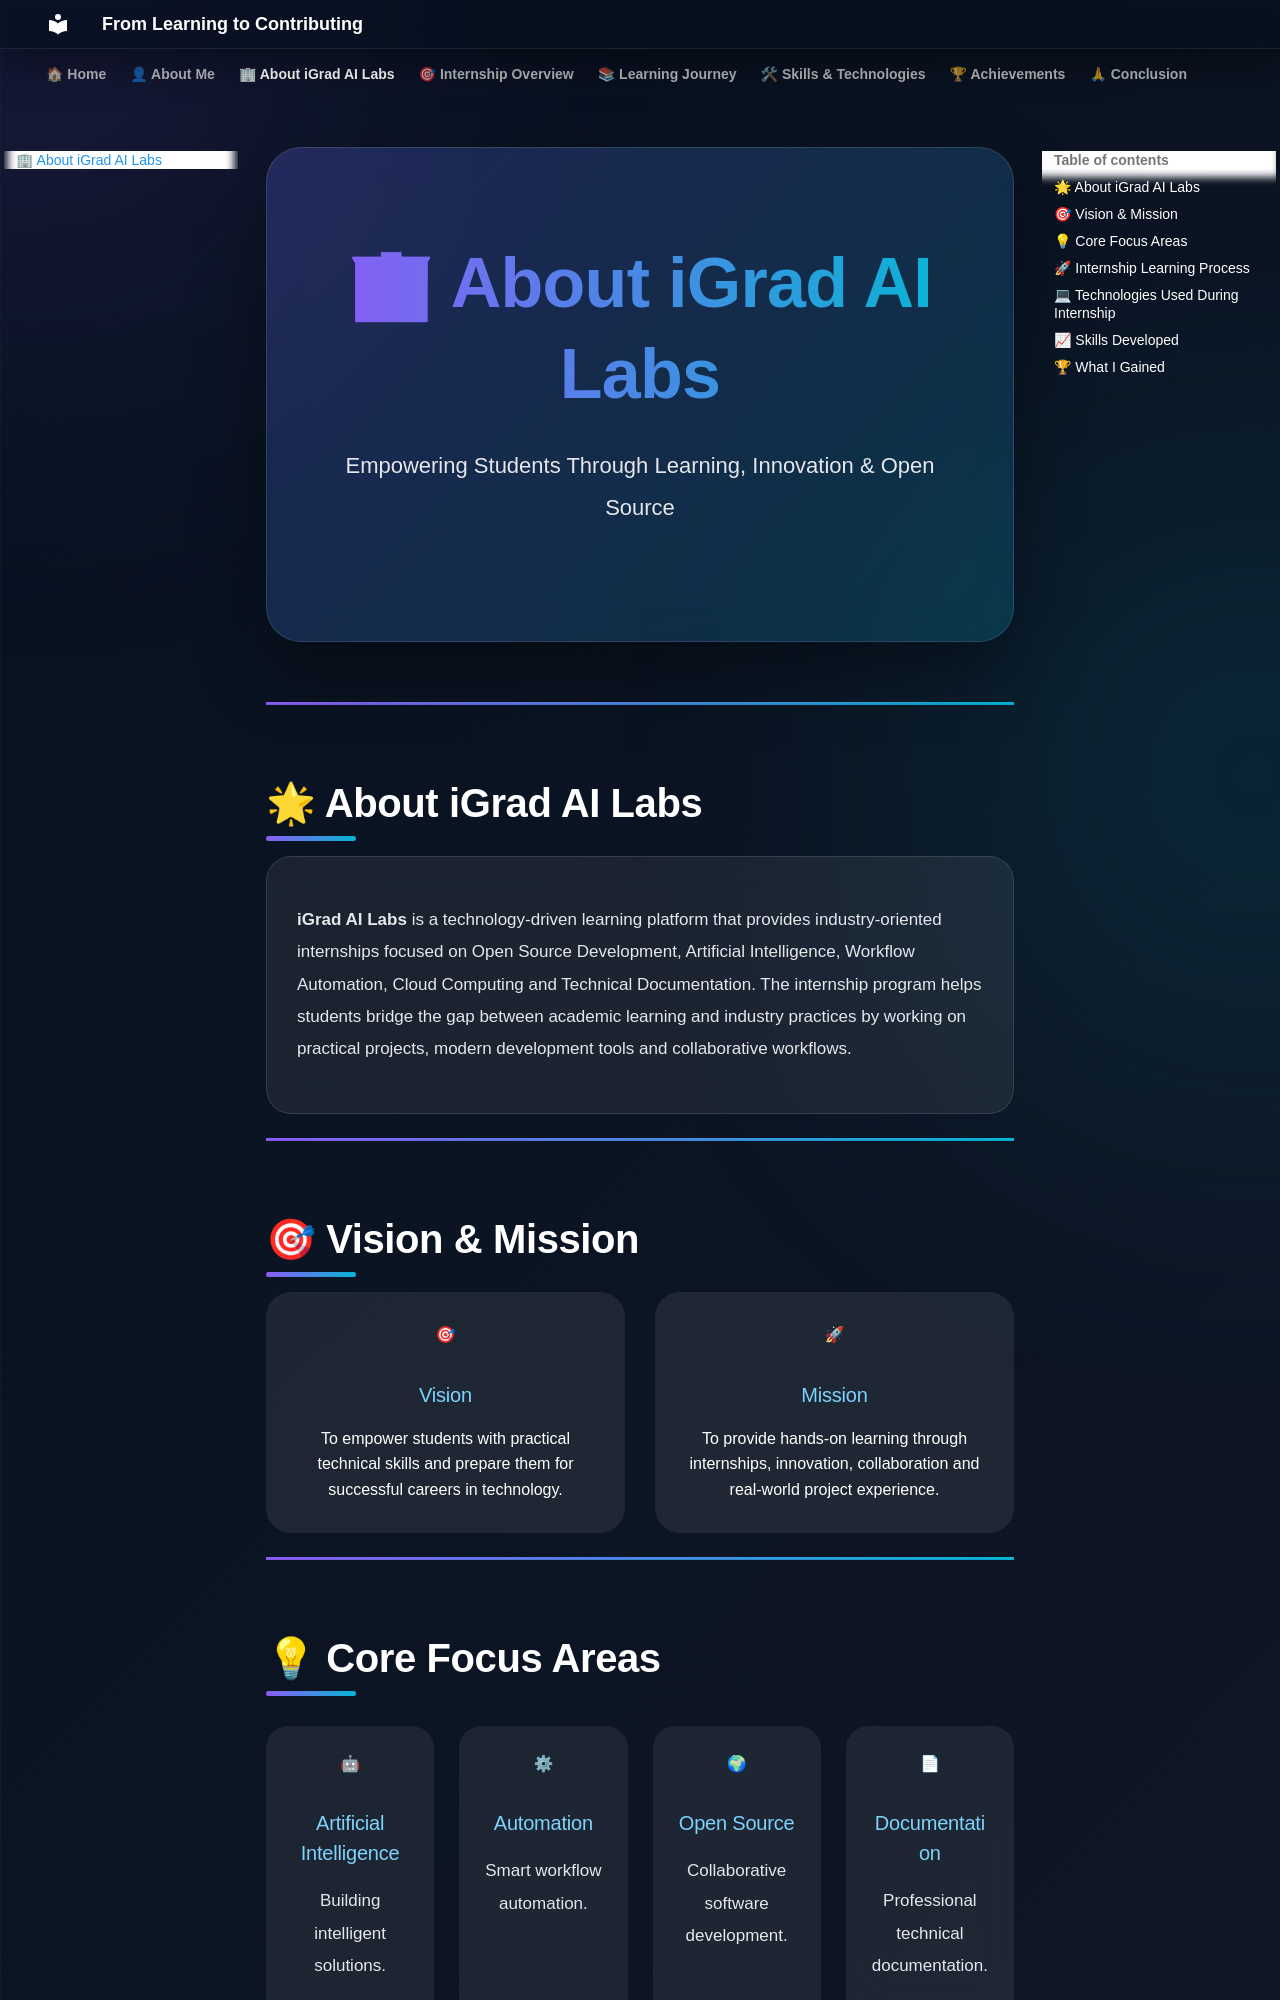

repository: Hemamahe07/igrad-ai-labs-internship · page: about-igrad/index.html · generator: mkdocs

<div class="hero">

<h1 class="hero-title typing">

🏢 About iGrad AI Labs

</h1>

<p style="font-size:22px;">

Empowering Students Through Learning, Innovation & Open Source

</p>

</div>

---

## 🌟 About iGrad AI Labs

<div class="card">

<p>

<b>iGrad AI Labs</b> is a technology-driven learning platform that provides industry-oriented internships focused on Open Source Development, Artificial Intelligence, Workflow Automation, Cloud Computing and Technical Documentation.

The internship program helps students bridge the gap between academic learning and industry practices by working on practical projects, modern development tools and collaborative workflows.

</p>

</div>

---

## 🎯 Vision & Mission

<div class="achievement">

<div class="achievement-card">

🎯

<h3>Vision</h3>

To empower students with practical technical skills and prepare them for successful careers in technology.

</div>

<div class="achievement-card">

🚀

<h3>Mission</h3>

To provide hands-on learning through internships, innovation, collaboration and real-world project experience.

</div>

</div>

---

## 💡 Core Focus Areas

<div class="tech-grid">

<div class="tech-card">

🤖

<h3>Artificial Intelligence</h3>

<p>Building intelligent solutions.</p>

</div>

<div class="tech-card">

⚙

<h3>Automation</h3>

<p>Smart workflow automation.</p>

</div>

<div class="tech-card">

🌍

<h3>Open Source</h3>

<p>Collaborative software development.</p>

</div>

<div class="tech-card">

📄

<h3>Documentation</h3>

<p>Professional technical documentation.</p>

</div>

<div class="tech-card">

☁

<h3>Cloud</h3>

<p>Cloud computing technologies.</p>

</div>

<div class="tech-card">

💻

<h3>Software Development</h3>

<p>Modern software engineering practices.</p>

</div>

</div>

---
